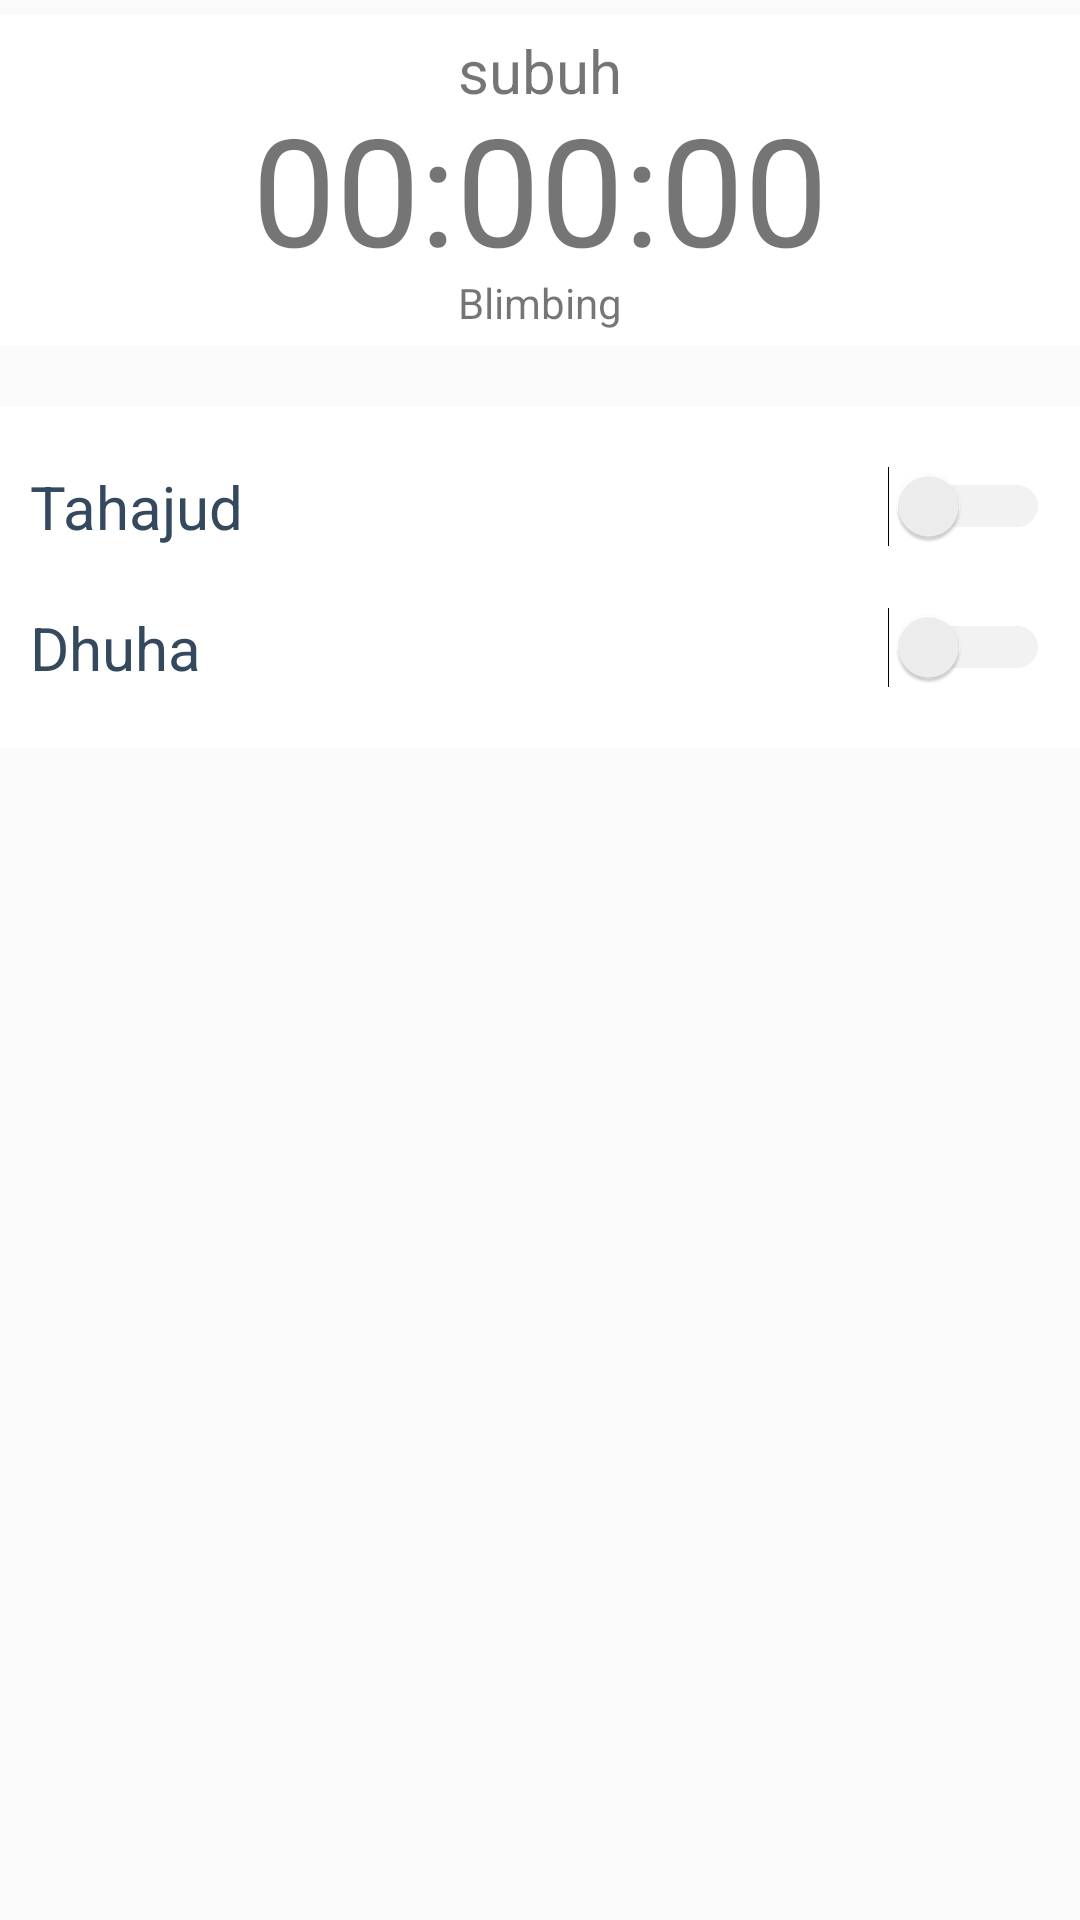

Here is an Android app screen rendered from its layout file. Give the layout XML and the strings, colors and styles it references.
<!-- AndroidManifest.xml: activity theme AppTheme.NoActionBar -->
<!-- res/layout/fragment_main.xml -->
<RelativeLayout xmlns:android="http://schemas.android.com/apk/res/android"
    android:layout_width="match_parent"
    android:layout_height="match_parent">

    <ScrollView
        android:layout_width="match_parent"
        android:layout_height="match_parent"
        android:id="@+id/scrollView"
        android:layout_above="@+id/btnSholat">

            <LinearLayout
                android:orientation="vertical"
                android:layout_width="match_parent"
                android:layout_height="wrap_content"
                android:layout_gravity="center_horizontal|top">

                <LinearLayout
                    android:orientation="vertical"
                    android:layout_width="match_parent"
                    android:layout_height="wrap_content"
                    android:layout_gravity="center_horizontal|top"
                    android:weightSum="1"
                    android:layout_marginTop="5dp"
                    android:layout_marginBottom="5dp"
                    android:padding="5dp"
                    android:background="@color/white">

                    <TextView
                        android:layout_width="wrap_content"
                        android:layout_height="wrap_content"
                        android:id="@+id/tvSholat"
                        android:text="subuh"
                        android:textSize="20dp"
                        android:layout_gravity="center_horizontal" />

                    <TextView
                        android:layout_width="wrap_content"
                        android:layout_height="wrap_content"
                        android:text="00:00:00"
                        android:id="@+id/tvTimer"
                        android:layout_gravity="center_horizontal"
                        android:textSize="50dp"
                        android:layout_marginTop="-8dp" />

                    <TextView
                        android:layout_width="wrap_content"
                        android:layout_height="wrap_content"
                        android:id="@+id/tvLocation"
                        android:layout_gravity="center_horizontal"
                        android:layout_marginTop="-5dp"
                        android:text="Blimbing" />
                </LinearLayout>

                <android.support.v7.widget.RecyclerView
                    android:id="@+id/listSholat"
                    android:layout_width="match_parent"
                    android:layout_height="wrap_content"
                    android:layout_marginTop="5dp"
                    android:layout_marginBottom="5dp"
                    android:background="@color/white"
                    android:scrollbars="vertical" />

                <LinearLayout
                    android:orientation="vertical"
                    android:layout_width="match_parent"
                    android:layout_height="wrap_content"
                    android:background="@color/white"
                    android:layout_marginBottom="5dp"
                    android:layout_marginTop="5dp"
                    android:padding="10dp">

                    <LinearLayout
                        android:orientation="horizontal"
                        android:layout_width="match_parent"
                        android:layout_height="wrap_content">

                        <TextView
                            android:layout_width="wrap_content"
                            android:layout_height="match_parent"
                            android:layout_alignParentLeft="true"
                            android:textColor="@color/asphalt"
                            android:text="Tahajud"
                            android:textSize="20dp"
                            android:id="@+id/textSholatTahajud"
                            android:paddingTop="10dp"
                            android:paddingBottom="10dp"
                            android:layout_weight="1"
                            android:layout_gravity="center_vertical"/>

                        <Switch
                            android:layout_width="wrap_content"
                            android:layout_height="match_parent"
                            android:text=""
                            android:id="@+id/switchTahajud"
                            android:layout_gravity="right|center_vertical"
                            android:checked="false"
                            android:textColor="#777777"
                            android:textSize="20dp"
                            android:textOn="On"
                            android:textOff="Off"
                            android:gravity="right|center_vertical"
                            android:layout_weight="1" />

                    </LinearLayout>

                    <LinearLayout
                        android:orientation="horizontal"
                        android:layout_width="match_parent"
                        android:layout_height="wrap_content">

                        <TextView
                            android:layout_width="wrap_content"
                            android:layout_height="wrap_content"
                            android:layout_alignParentLeft="true"
                            android:textColor="@color/asphalt"
                            android:textSize="20dp"
                            android:text="Dhuha"
                            android:id="@+id/textSholatDhuha"
                            android:paddingTop="10dp"
                            android:paddingBottom="10dp"
                            android:layout_weight="1" />

                        <Switch
                            android:layout_width="wrap_content"
                            android:layout_height="match_parent"
                            android:text=""
                            android:id="@+id/switchDhuha"
                            android:gravity="right|center_vertical"
                            android:layout_gravity="right|center_vertical"
                            android:textColor="#777777"
                            android:textSize="20dp"
                            android:textOff="Off"
                            android:textOn="On"
                            android:layout_weight="1" />
                    </LinearLayout>

                </LinearLayout>

            </LinearLayout>

        </ScrollView>

        <Button
            android:layout_width="match_parent"
            android:layout_height="70dp"
            android:text="Sholat"
            android:id="@+id/btnSholat"
            android:textSize="25dp"
            android:background="@color/colorPrimary"
            android:textColor="#fff"
            android:layout_gravity="bottom"
            android:visibility="gone"
            android:layout_alignParentBottom="true" />

</RelativeLayout>
<!-- resources referenced by this layout -->
<resources>
  <color name="asphalt">#34495e</color>
  <color name="colorPrimary">#4CAF50</color>
  <color name="white">#FFF</color>
  <style name="AppTheme.NoActionBar">
          <item name="windowActionBar">false</item>
          <item name="windowNoTitle">true</item>
      </style>
</resources>
